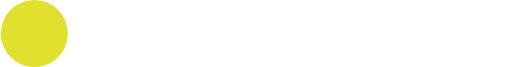
t = 0.00 s
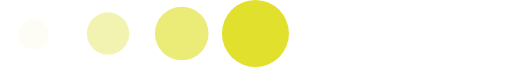
t = 0.36 s
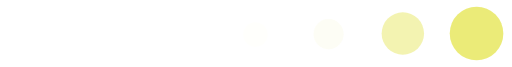
t = 0.69 s
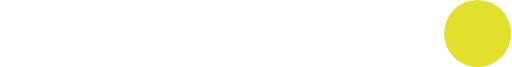
t = 1.04 s
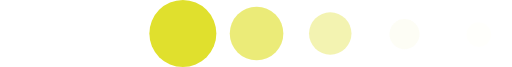
t = 1.40 s
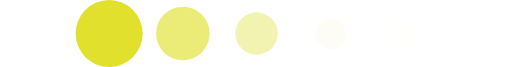
t = 1.47 s

The animated SVG that drew these frames (rendered in a browser with its animation timeline set to each time). Animation: 2 SMIL elements (animateTransform=2); one cycle of 2.08 s, repeats indefinitely.

<?xml version="1.0" encoding="UTF-8" standalone="no"?><svg xmlns:svg="http://www.w3.org/2000/svg" xmlns="http://www.w3.org/2000/svg" xmlns:xlink="http://www.w3.org/1999/xlink" version="1.0" width="76px" height="10px" viewBox="0 0 457 60" xml:space="preserve"><g><circle fill="#e0e02d" fill-opacity="1" cx="-31" cy="30" r="30"/><circle fill="#e6e656" fill-opacity="0.8" cx="-97" cy="30" r="24"/><circle fill="#ecec7f" fill-opacity="0.61" cx="-163" cy="30" r="19"/><circle fill="#f8f8d2" fill-opacity="0.22" cx="-229.5" cy="30.5" r="13.5"/><circle fill="#fbfbe6" fill-opacity="0.12" cx="-295" cy="31" r="11"/><animateTransform attributeName="transform" type="translate" values="61 0;127 0;193 0;259 0;325 0;391 0;457 0;523 0;589 0;655 0;721 0;787 0;0 0;0 0;0 0;0 0;0 0;0 0;0 0;0 0;0 0;0 0;0 0;" calcMode="discrete" dur="2080ms" repeatCount="indefinite"/></g><g><circle fill="#e0e02d" fill-opacity="1" cx="488" cy="30" r="30"/><circle fill="#e6e656" fill-opacity="0.8" cx="554" cy="30" r="24"/><circle fill="#ecec7f" fill-opacity="0.61" cx="620" cy="30" r="19"/><circle fill="#f8f8d2" fill-opacity="0.22" cx="686.5" cy="30.5" r="13.5"/><circle fill="#fbfbe6" fill-opacity="0.12" cx="753" cy="31" r="11"/><animateTransform attributeName="transform" type="translate" values="0 0;0 0;0 0;0 0;0 0;0 0;0 0;0 0;0 0;0 0;0 0;-61 0;-127 0;-193 0;-259 0;-325 0;-391 0;-457 0;-523 0;-589 0;-655 0;-721 0;-787 0;" calcMode="discrete" dur="2080ms" repeatCount="indefinite"/></g></svg>